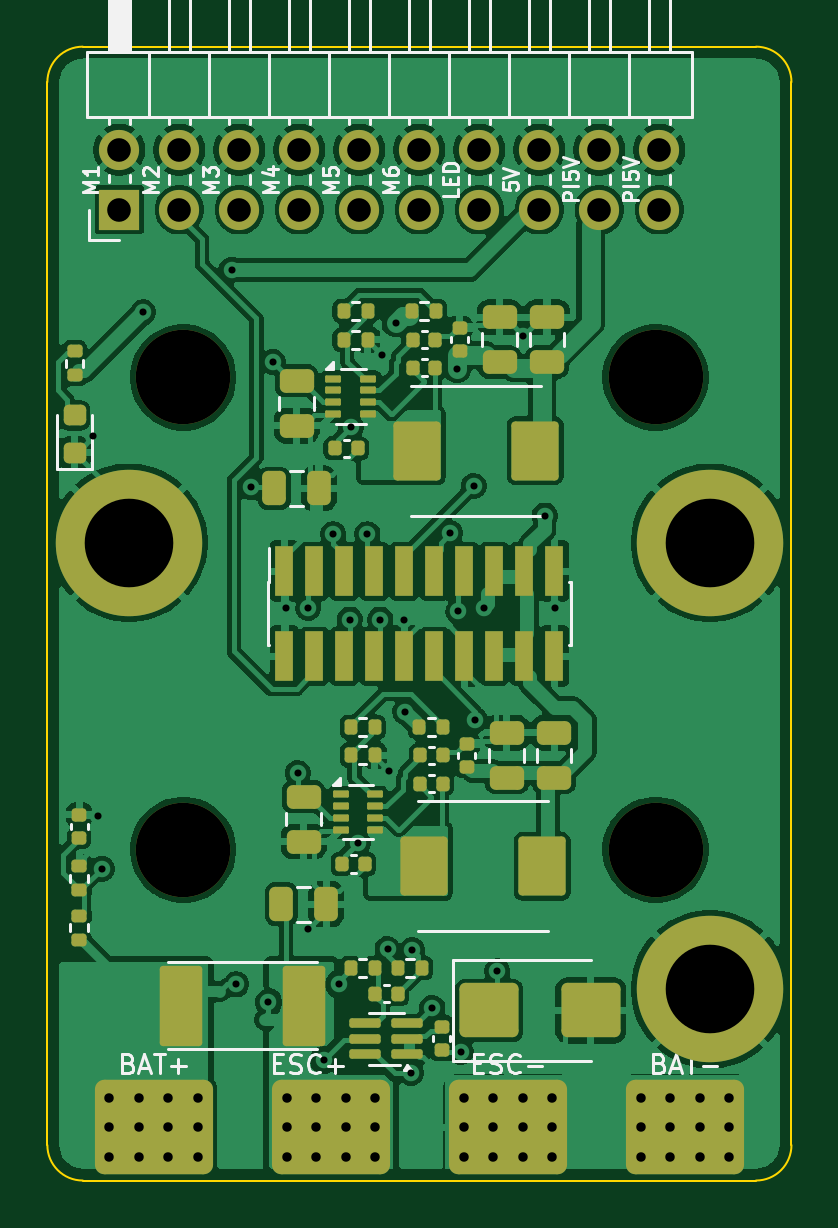
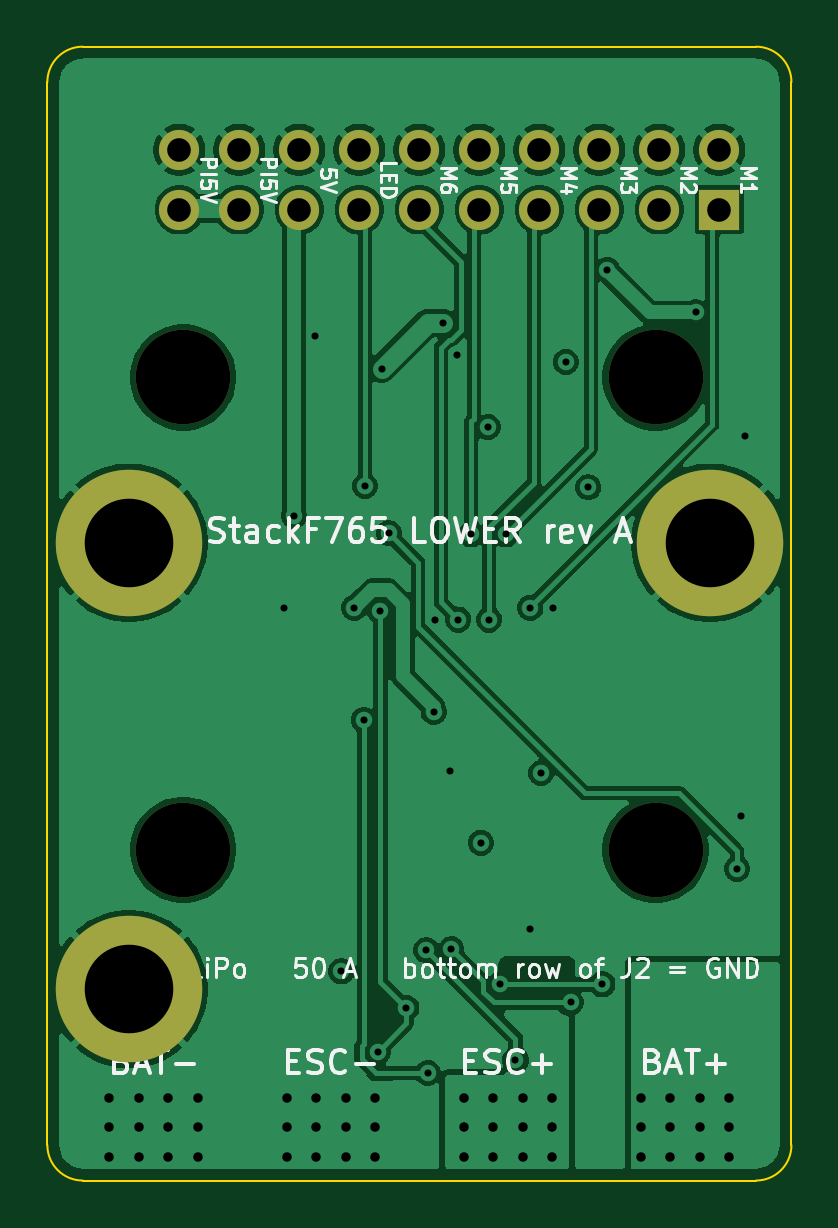
Circuit board: 11 layer files. Board 31.5 x 48.0 mm.
- bottom_copper: lower-B_Cu.gbl (86324 bytes)
- bottom_mask: lower-B_Mask.gbs (1410 bytes)
- paste: lower-B_Paste.gbp (488 bytes)
- bottom_silk: lower-B_Silkscreen.gbo (39463 bytes)
- outline: lower-Edge_Cuts.gm1 (1020 bytes)
- top_copper: lower-F_Cu.gtl (185899 bytes)
- top_mask: lower-F_Mask.gts (7314 bytes)
- paste: lower-F_Paste.gtp (6763 bytes)
- top_silk: lower-F_Silkscreen.gto (32385 bytes)
- drill: lower-NPTH.drl (425 bytes)
- drill: lower-PTH.drl (2185 bytes)

=== bottom_copper: lower-B_Cu.gbl (86324 bytes, source omitted) ===
=== bottom_mask: lower-B_Mask.gbs ===
%TF.GenerationSoftware,KiCad,Pcbnew,9.0.9-9.0.9~ubuntu24.04.1*%
%TF.CreationDate,2026-11-16T20:16:05+00:00*%
%TF.ProjectId,lower,6c6f7765-722e-46b6-9963-61645f706362,rev?*%
%TF.SameCoordinates,Original*%
%TF.FileFunction,Soldermask,Bot*%
%TF.FilePolarity,Negative*%
%FSLAX46Y46*%
G04 Gerber Fmt 4.6, Leading zero omitted, Abs format (unit mm)*
G04 Created by KiCad (PCBNEW 9.0.9-9.0.9~ubuntu24.04.1) date 2026-11-16 20:16:05*
%MOMM*%
%LPD*%
G01*
G04 APERTURE LIST*
%ADD10R,1.700000X1.700000*%
%ADD11C,1.700000*%
%ADD12C,4.000000*%
%ADD13C,6.200000*%
G04 APERTURE END LIST*
D10*
%TO.C,J2*%
X87300000Y-82900000D03*
D11*
X87300000Y-80360000D03*
X89840000Y-82900000D03*
X89840000Y-80360000D03*
X92380000Y-82900000D03*
X92380000Y-80360000D03*
X94920000Y-82900000D03*
X94920000Y-80360000D03*
X97460000Y-82900000D03*
X97460000Y-80360000D03*
X100000000Y-82900000D03*
X100000000Y-80360000D03*
X102540000Y-82900000D03*
X102540000Y-80360000D03*
X105080000Y-82900000D03*
X105080000Y-80360000D03*
X107620000Y-82900000D03*
X107620000Y-80360000D03*
X110160000Y-82900000D03*
X110160000Y-80360000D03*
%TD*%
D12*
%TO.C,H*%
X110000000Y-90000000D03*
%TD*%
D13*
%TO.C,H1*%
X87700000Y-97000000D03*
%TD*%
D12*
%TO.C,H*%
X90000000Y-90000000D03*
%TD*%
D13*
%TO.C,H2*%
X112300000Y-97000000D03*
%TD*%
%TO.C,H3*%
X112300000Y-115900000D03*
%TD*%
D12*
%TO.C,H*%
X90000000Y-110000000D03*
%TD*%
%TO.C,H*%
X110000000Y-110000000D03*
%TD*%
M02*

=== paste: lower-B_Paste.gbp ===
%TF.GenerationSoftware,KiCad,Pcbnew,9.0.9-9.0.9~ubuntu24.04.1*%
%TF.CreationDate,2026-11-16T20:16:05+00:00*%
%TF.ProjectId,lower,6c6f7765-722e-46b6-9963-61645f706362,rev?*%
%TF.SameCoordinates,Original*%
%TF.FileFunction,Paste,Bot*%
%TF.FilePolarity,Positive*%
%FSLAX46Y46*%
G04 Gerber Fmt 4.6, Leading zero omitted, Abs format (unit mm)*
G04 Created by KiCad (PCBNEW 9.0.9-9.0.9~ubuntu24.04.1) date 2026-11-16 20:16:05*
%MOMM*%
%LPD*%
G01*
G04 APERTURE LIST*
G04 APERTURE END LIST*
M02*

=== bottom_silk: lower-B_Silkscreen.gbo (39463 bytes, source omitted) ===
=== outline: lower-Edge_Cuts.gm1 ===
%TF.GenerationSoftware,KiCad,Pcbnew,9.0.9-9.0.9~ubuntu24.04.1*%
%TF.CreationDate,2026-11-16T20:16:05+00:00*%
%TF.ProjectId,lower,6c6f7765-722e-46b6-9963-61645f706362,rev?*%
%TF.SameCoordinates,Original*%
%TF.FileFunction,Profile,NP*%
%FSLAX46Y46*%
G04 Gerber Fmt 4.6, Leading zero omitted, Abs format (unit mm)*
G04 Created by KiCad (PCBNEW 9.0.9-9.0.9~ubuntu24.04.1) date 2026-11-16 20:16:05*
%MOMM*%
%LPD*%
G01*
G04 APERTURE LIST*
%TA.AperFunction,Profile*%
%ADD10C,0.100000*%
%TD*%
G04 APERTURE END LIST*
D10*
X84250000Y-77500000D02*
G75*
G02*
X85750000Y-76000000I1500000J0D01*
G01*
X84250000Y-122500000D02*
X84250000Y-77500000D01*
X85750000Y-76000000D02*
X114250000Y-76000000D01*
X85750000Y-124000000D02*
G75*
G02*
X84250000Y-122500000I0J1500000D01*
G01*
X114250000Y-76000000D02*
G75*
G02*
X115750000Y-77500000I0J-1500000D01*
G01*
X114250000Y-124000000D02*
X85750000Y-124000000D01*
X115750000Y-77500000D02*
X115750000Y-122500000D01*
X115750000Y-122500000D02*
G75*
G02*
X114250000Y-124000000I-1500000J0D01*
G01*
M02*

=== top_copper: lower-F_Cu.gtl (185899 bytes, source omitted) ===
=== top_mask: lower-F_Mask.gts (7314 bytes, source omitted) ===
=== paste: lower-F_Paste.gtp (6763 bytes, source omitted) ===
=== top_silk: lower-F_Silkscreen.gto (32385 bytes, source omitted) ===
=== drill: lower-NPTH.drl ===
M48
; DRILL file {KiCad 9.0.9-9.0.9~ubuntu24.04.1} date 2026-11-16T20:16:06+0000
; FORMAT={-:-/ absolute / metric / decimal}
; #@! TF.CreationDate,2026-11-16T20:16:06+00:00
; #@! TF.GenerationSoftware,Kicad,Pcbnew,9.0.9-9.0.9~ubuntu24.04.1
; #@! TF.FileFunction,NonPlated,1,4,NPTH
FMAT,2
METRIC
; #@! TA.AperFunction,NonPlated,NPTH,ComponentDrill
T1C4.000
%
G90
G05
T1
X90.0Y-90.0
X90.0Y-110.0
X110.0Y-90.0
X110.0Y-110.0
M30

=== drill: lower-PTH.drl ===
M48
; DRILL file {KiCad 9.0.9-9.0.9~ubuntu24.04.1} date 2026-11-16T20:16:06+0000
; FORMAT={-:-/ absolute / metric / decimal}
; #@! TF.CreationDate,2026-11-16T20:16:06+00:00
; #@! TF.GenerationSoftware,Kicad,Pcbnew,9.0.9-9.0.9~ubuntu24.04.1
; #@! TF.FileFunction,Plated,1,4,PTH
FMAT,2
METRIC
; #@! TA.AperFunction,Plated,PTH,ViaDrill
T1C0.300
; #@! TA.AperFunction,Plated,PTH,ComponentDrill
T2C0.400
; #@! TA.AperFunction,Plated,PTH,ComponentDrill
T3C1.000
; #@! TA.AperFunction,Plated,PTH,ComponentDrill
T4C3.750
%
G90
G05
T1
X86.2Y-92.5
X86.4Y-108.55
X86.55Y-110.8
X88.3Y-87.25
X92.05Y-85.45
X92.25Y-115.7
X92.85Y-94.65
X93.6Y-116.45
X93.8Y-89.35
X94.35Y-99.75
X94.85Y-106.75
X95.3Y-99.75
X95.3Y-113.35
X95.95Y-118.9
X96.35Y-96.65
X96.6Y-115.7
X97.05Y-100.25
X97.1Y-92.1
X97.4Y-109.7
X97.8Y-96.65
X98.35Y-100.25
X98.4Y-89.05
X98.65Y-114.2
X98.7Y-106.65
X99.0Y-87.7
X99.35Y-100.25
X99.4Y-104.15
X99.65Y-119.45
X99.7Y-114.25
X100.55Y-116.7
X101.3Y-96.6
X101.6Y-89.65
X101.65Y-99.9
X101.75Y-118.55
X102.3Y-94.6
X102.35Y-104.5
X102.75Y-99.75
X103.3Y-115.15
X104.4Y-88.25
X105.3Y-95.85
X105.75Y-99.75
T2
X86.875Y-120.5
X86.875Y-121.75
X86.875Y-123.0
X88.125Y-120.5
X88.125Y-121.75
X88.125Y-123.0
X89.375Y-120.5
X89.375Y-121.75
X89.375Y-123.0
X90.625Y-120.5
X90.625Y-121.75
X90.625Y-123.0
X94.375Y-120.5
X94.375Y-121.75
X94.375Y-123.0
X95.625Y-120.5
X95.625Y-121.75
X95.625Y-123.0
X96.875Y-120.5
X96.875Y-121.75
X96.875Y-123.0
X98.125Y-120.5
X98.125Y-121.75
X98.125Y-123.0
X101.875Y-120.5
X101.875Y-121.75
X101.875Y-123.0
X103.125Y-120.5
X103.125Y-121.75
X103.125Y-123.0
X104.375Y-120.5
X104.375Y-121.75
X104.375Y-123.0
X105.625Y-120.5
X105.625Y-121.75
X105.625Y-123.0
X109.375Y-120.5
X109.375Y-121.75
X109.375Y-123.0
X110.625Y-120.5
X110.625Y-121.75
X110.625Y-123.0
X111.875Y-120.5
X111.875Y-121.75
X111.875Y-123.0
X113.125Y-120.5
X113.125Y-121.75
X113.125Y-123.0
T3
X87.3Y-80.36
X87.3Y-82.9
X89.84Y-80.36
X89.84Y-82.9
X92.38Y-80.36
X92.38Y-82.9
X94.92Y-80.36
X94.92Y-82.9
X97.46Y-80.36
X97.46Y-82.9
X100.0Y-80.36
X100.0Y-82.9
X102.54Y-80.36
X102.54Y-82.9
X105.08Y-80.36
X105.08Y-82.9
X107.62Y-80.36
X107.62Y-82.9
X110.16Y-80.36
X110.16Y-82.9
T4
X87.7Y-97.0
X112.3Y-97.0
X112.3Y-115.9
M30
